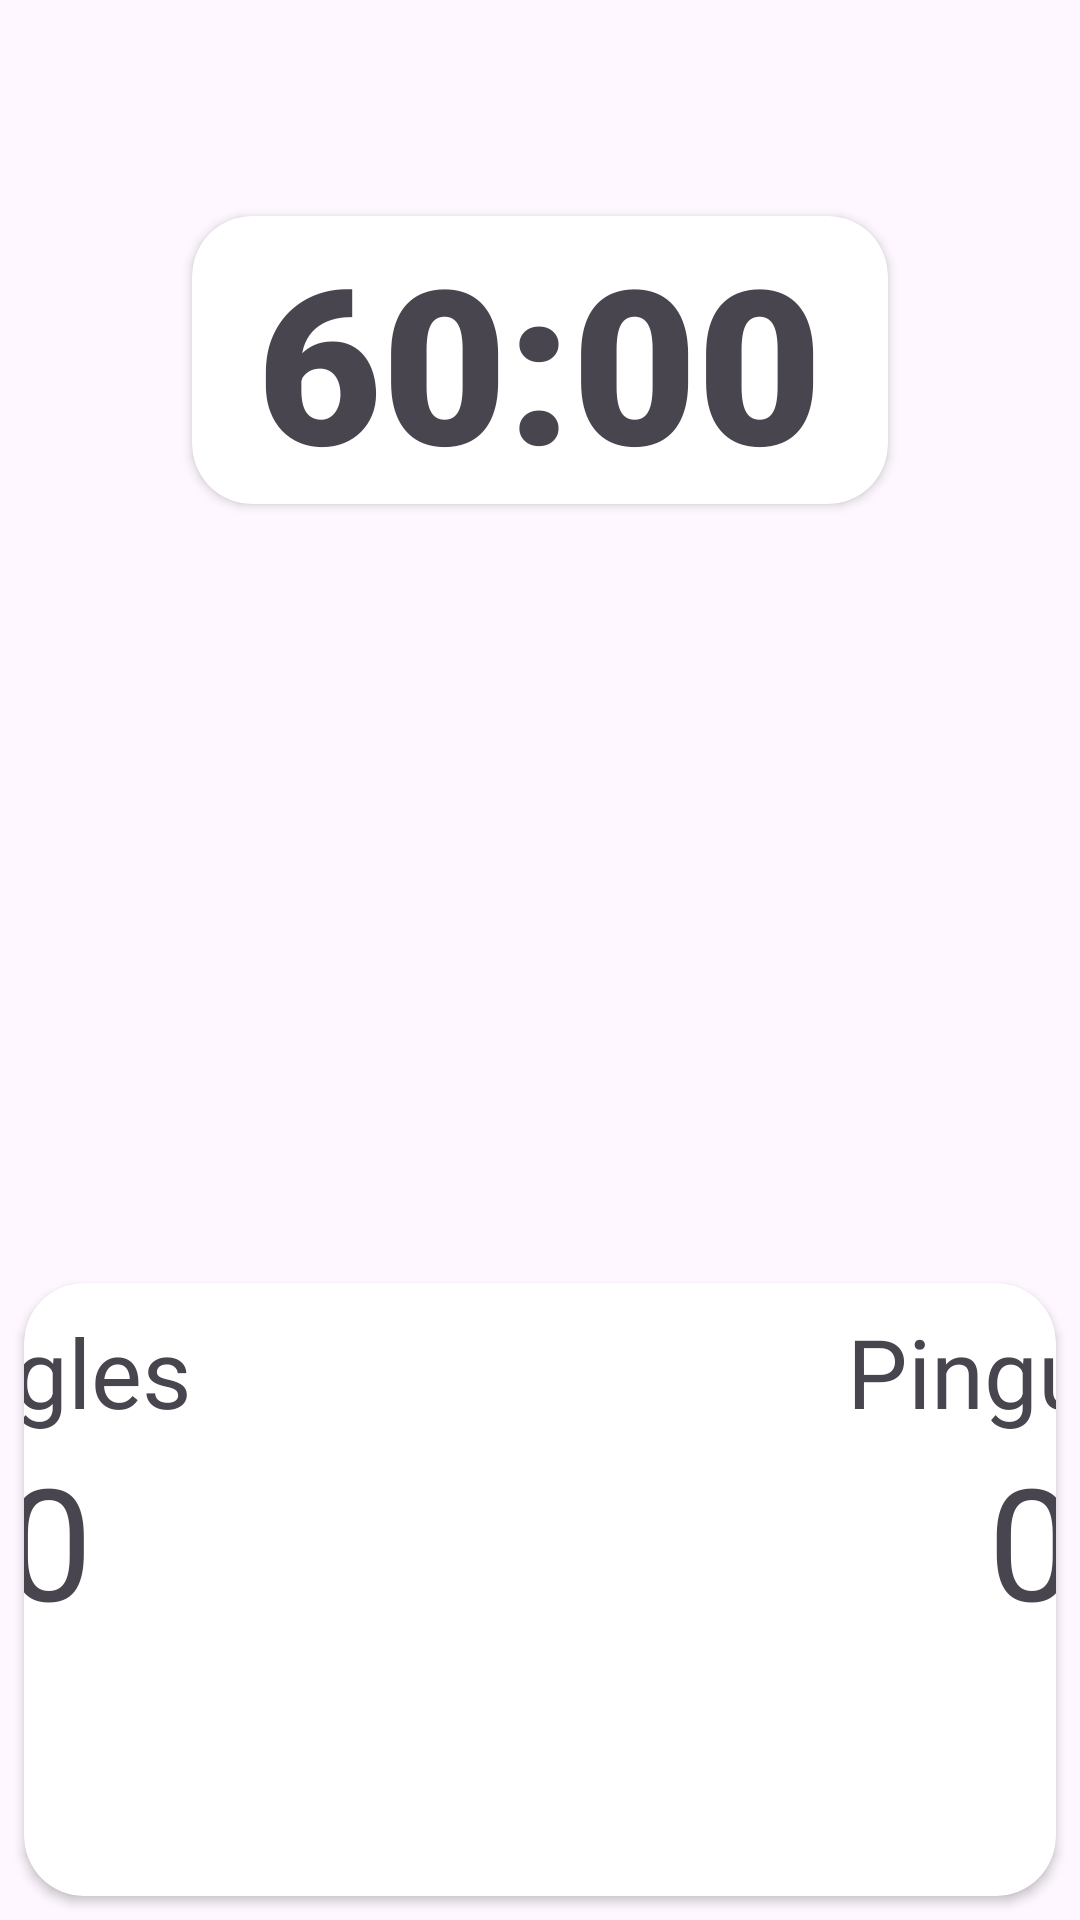

Write the Android layout XML for this screen, with the resource values it uses.
<!-- AndroidManifest.xml: application theme Theme.Test_NHL_project -->
<!-- res/layout/fragment_live_game.xml -->
<?xml version="1.0" encoding="utf-8"?>
<FrameLayout xmlns:android="http://schemas.android.com/apk/res/android"
    xmlns:app="http://schemas.android.com/apk/res-auto"
    xmlns:tools="http://schemas.android.com/tools"
    android:layout_width="match_parent"
    android:layout_height="match_parent"
    tools:context=".ui.fragments.LiveGameFragment">

    <TextView
        android:id="@+id/myMoney"
        android:layout_width="wrap_content"
        android:layout_height="wrap_content"
        android:layout_gravity="end"
        android:layout_marginTop="4dp"
        android:layout_marginEnd="44dp"
        android:fontFamily="sans-serif-black"
        android:textSize="16sp"
        tools:text="12" />

    <ImageView
        android:layout_marginTop="2dp"
        android:id="@+id/image_money"
        android:layout_width="wrap_content"
        android:layout_height="wrap_content"
        android:layout_gravity="end"
        android:layout_marginEnd="16dp"
        android:src="@drawable/baseline_monetization_on_12" />

    <androidx.cardview.widget.CardView
        android:layout_width="match_parent"
        android:layout_height="wrap_content"
        android:layout_marginStart="64dp"
        android:layout_marginTop="72dp"
        android:layout_marginEnd="64dp"
        android:elevation="32dp"
        app:cardCornerRadius="20dp">

        <androidx.constraintlayout.widget.ConstraintLayout
            android:layout_width="wrap_content"
            android:layout_height="wrap_content"
            android:layout_gravity="center">

            <TextView
                android:id="@+id/text_min"
                android:layout_width="wrap_content"
                android:layout_height="wrap_content"
                android:fontFamily="sans-serif-black"
                android:text="60"
                android:textSize="72sp"
                app:layout_constraintBottom_toBottomOf="parent"
                app:layout_constraintStart_toStartOf="parent"
                app:layout_constraintTop_toTopOf="parent" />

            <TextView
                android:id="@+id/symbol"
                android:layout_width="wrap_content"
                android:layout_height="wrap_content"
                android:fontFamily="sans-serif-black"
                android:text=":"
                android:textSize="72sp"
                app:layout_constraintBottom_toBottomOf="parent"
                app:layout_constraintStart_toEndOf="@id/text_min"
                app:layout_constraintTop_toTopOf="parent" />

            <TextView
                android:id="@+id/text_sec"
                android:layout_width="wrap_content"
                android:layout_height="wrap_content"
                android:layout_gravity="end"
                android:fontFamily="sans-serif-black"
                android:text="00"
                android:textSize="72sp"
                app:layout_constraintBottom_toBottomOf="parent"
                app:layout_constraintEnd_toEndOf="parent"
                app:layout_constraintStart_toEndOf="@id/symbol"
                app:layout_constraintTop_toTopOf="parent" />

        </androidx.constraintlayout.widget.ConstraintLayout>


    </androidx.cardview.widget.CardView>


    <androidx.cardview.widget.CardView
        android:layout_width="match_parent"
        android:layout_height="wrap_content"
        android:layout_gravity="bottom"
        android:layout_margin="8dp"
        android:elevation="32dp"
        app:cardCornerRadius="20dp">

        <androidx.constraintlayout.widget.ConstraintLayout
            android:layout_width="match_parent"
            android:layout_height="match_parent">

            <com.google.android.material.button.MaterialButtonToggleGroup
                android:id="@+id/toggleButtonStart"
                android:layout_width="wrap_content"
                android:layout_height="wrap_content"
                app:layout_constraintBottom_toBottomOf="parent"
                app:layout_constraintEnd_toEndOf="parent"
                app:layout_constraintStart_toStartOf="parent">

                <Button
                    android:id="@+id/button_start"
                    style="?attr/materialButtonOutlinedStyle"
                    android:layout_width="wrap_content"
                    android:layout_height="wrap_content"
                    android:text="Start"
                    android:textSize="42sp" />

                <Button
                    android:id="@+id/button_reset"
                    style="?attr/materialButtonOutlinedStyle"
                    android:layout_width="wrap_content"
                    android:layout_height="wrap_content"
                    android:layout_marginBottom="12dp"
                    android:text="Reset"
                    android:textSize="42sp" />


            </com.google.android.material.button.MaterialButtonToggleGroup>


            <com.google.android.material.button.MaterialButtonToggleGroup
                android:id="@+id/toggleButtonFirst"
                android:layout_width="wrap_content"
                android:layout_height="wrap_content"
                android:layout_marginStart="8dp"
                android:layout_marginBottom="72sp"
                app:layout_constraintBottom_toTopOf="@id/toggleButtonStart"
                app:layout_constraintStart_toStartOf="parent">

                <Button
                    android:id="@+id/button_firstPlus"
                    style="?attr/materialButtonOutlinedStyle"
                    android:layout_width="wrap_content"
                    android:layout_height="wrap_content"
                    android:text="+"
                    android:textSize="32sp" />

                <Button
                    android:id="@+id/button_firstMinus"
                    style="?attr/materialButtonOutlinedStyle"
                    android:layout_width="wrap_content"
                    android:layout_height="wrap_content"
                    android:layout_marginBottom="12dp"
                    android:text="-"
                    android:textSize="32sp" />


            </com.google.android.material.button.MaterialButtonToggleGroup>


            <com.google.android.material.button.MaterialButtonToggleGroup
                android:id="@+id/toggleButtonSecond"
                android:layout_width="wrap_content"
                android:layout_height="wrap_content"
                android:layout_marginEnd="8dp"
                android:layout_marginBottom="72sp"
                app:layout_constraintBottom_toTopOf="@id/toggleButtonStart"
                app:layout_constraintEnd_toEndOf="parent">

                <Button
                    android:id="@+id/button_secondPlus"
                    style="?attr/materialButtonOutlinedStyle"
                    android:layout_width="wrap_content"
                    android:layout_height="wrap_content"
                    android:text="+"
                    android:textSize="32sp" />

                <Button
                    android:id="@+id/button_secondMinus"
                    style="?attr/materialButtonOutlinedStyle"
                    android:layout_width="wrap_content"
                    android:layout_height="wrap_content"
                    android:layout_marginBottom="12dp"
                    android:text="-"
                    android:textSize="32sp" />


            </com.google.android.material.button.MaterialButtonToggleGroup>


            <TextView
                android:id="@+id/text_firstCounter"
                android:layout_width="wrap_content"
                android:layout_height="wrap_content"
                android:layout_marginBottom="12dp"
                android:text="0"
                android:textSize="52sp"
                app:layout_constraintBottom_toTopOf="@id/toggleButtonFirst"
                app:layout_constraintEnd_toEndOf="@id/toggleButtonFirst"
                app:layout_constraintStart_toStartOf="@id/toggleButtonFirst" />

            <TextView
                android:id="@+id/text_secondCounter"
                android:layout_width="wrap_content"
                android:layout_height="wrap_content"
                android:layout_marginBottom="12dp"
                android:text="0"
                android:textSize="52sp"
                app:layout_constraintBottom_toTopOf="@id/toggleButtonSecond"
                app:layout_constraintEnd_toEndOf="@id/toggleButtonSecond"
                app:layout_constraintStart_toStartOf="@id/toggleButtonSecond" />

            <TextView
                android:id="@+id/text_firstTeamName"
                android:layout_width="wrap_content"
                android:layout_height="wrap_content"
                android:layout_marginTop="8dp"
                android:text="Eagles"
                android:textSize="32sp"
                app:layout_constraintBottom_toTopOf="@+id/text_firstCounter"
                app:layout_constraintEnd_toEndOf="@+id/text_firstCounter"
                app:layout_constraintStart_toStartOf="@+id/text_firstCounter"
                app:layout_constraintTop_toTopOf="parent" />

            <TextView
                android:id="@+id/text_secondTeamName"
                android:layout_width="wrap_content"
                android:layout_height="wrap_content"
                android:layout_marginTop="8dp"
                android:text="Pinguins"
                android:textSize="32sp"
                app:layout_constraintBottom_toTopOf="@+id/text_secondCounter"
                app:layout_constraintEnd_toEndOf="@+id/text_secondCounter"
                app:layout_constraintStart_toStartOf="@+id/text_secondCounter"
                app:layout_constraintTop_toTopOf="parent" />


        </androidx.constraintlayout.widget.ConstraintLayout>


    </androidx.cardview.widget.CardView>
</FrameLayout>
<!-- resources referenced by this layout -->
<resources>
  <style name="Theme.Test_NHL_project" parent="Base.Theme.Test_NHL_project" />
  <style name="Base.Theme.Test_NHL_project" parent="Theme.Material3.DayNight.NoActionBar">
          
          
      </style>
</resources>
